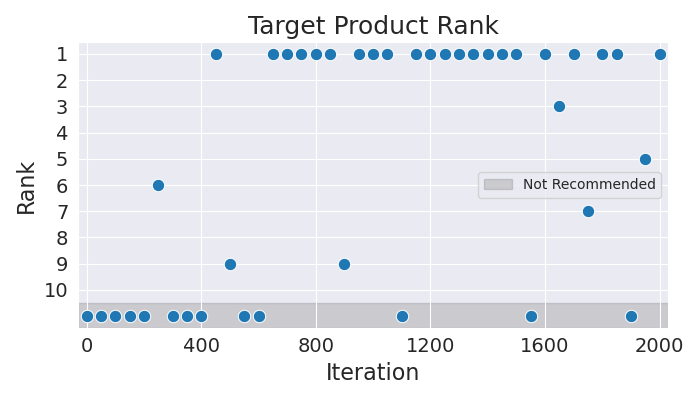

The file beside this chart, header and first rows:
Iteration, Rank
0, 11
50, 11
100, 11
150, 11
200, 11
250, 6
300, 11
350, 11
400, 11
450, 1
500, 9
550, 11
600, 11
650, 1
700, 1
750, 1
800, 1
850, 1
900, 9
950, 1
1000, 1
1050, 1
1100, 11
1150, 1
1200, 1
1250, 1
1300, 1
1350, 1
1400, 1
1450, 1
1500, 1
1550, 11
1600, 1
1650, 3
1700, 1
1750, 7
1800, 1
1850, 1
1900, 11
1950, 5
2000, 1
